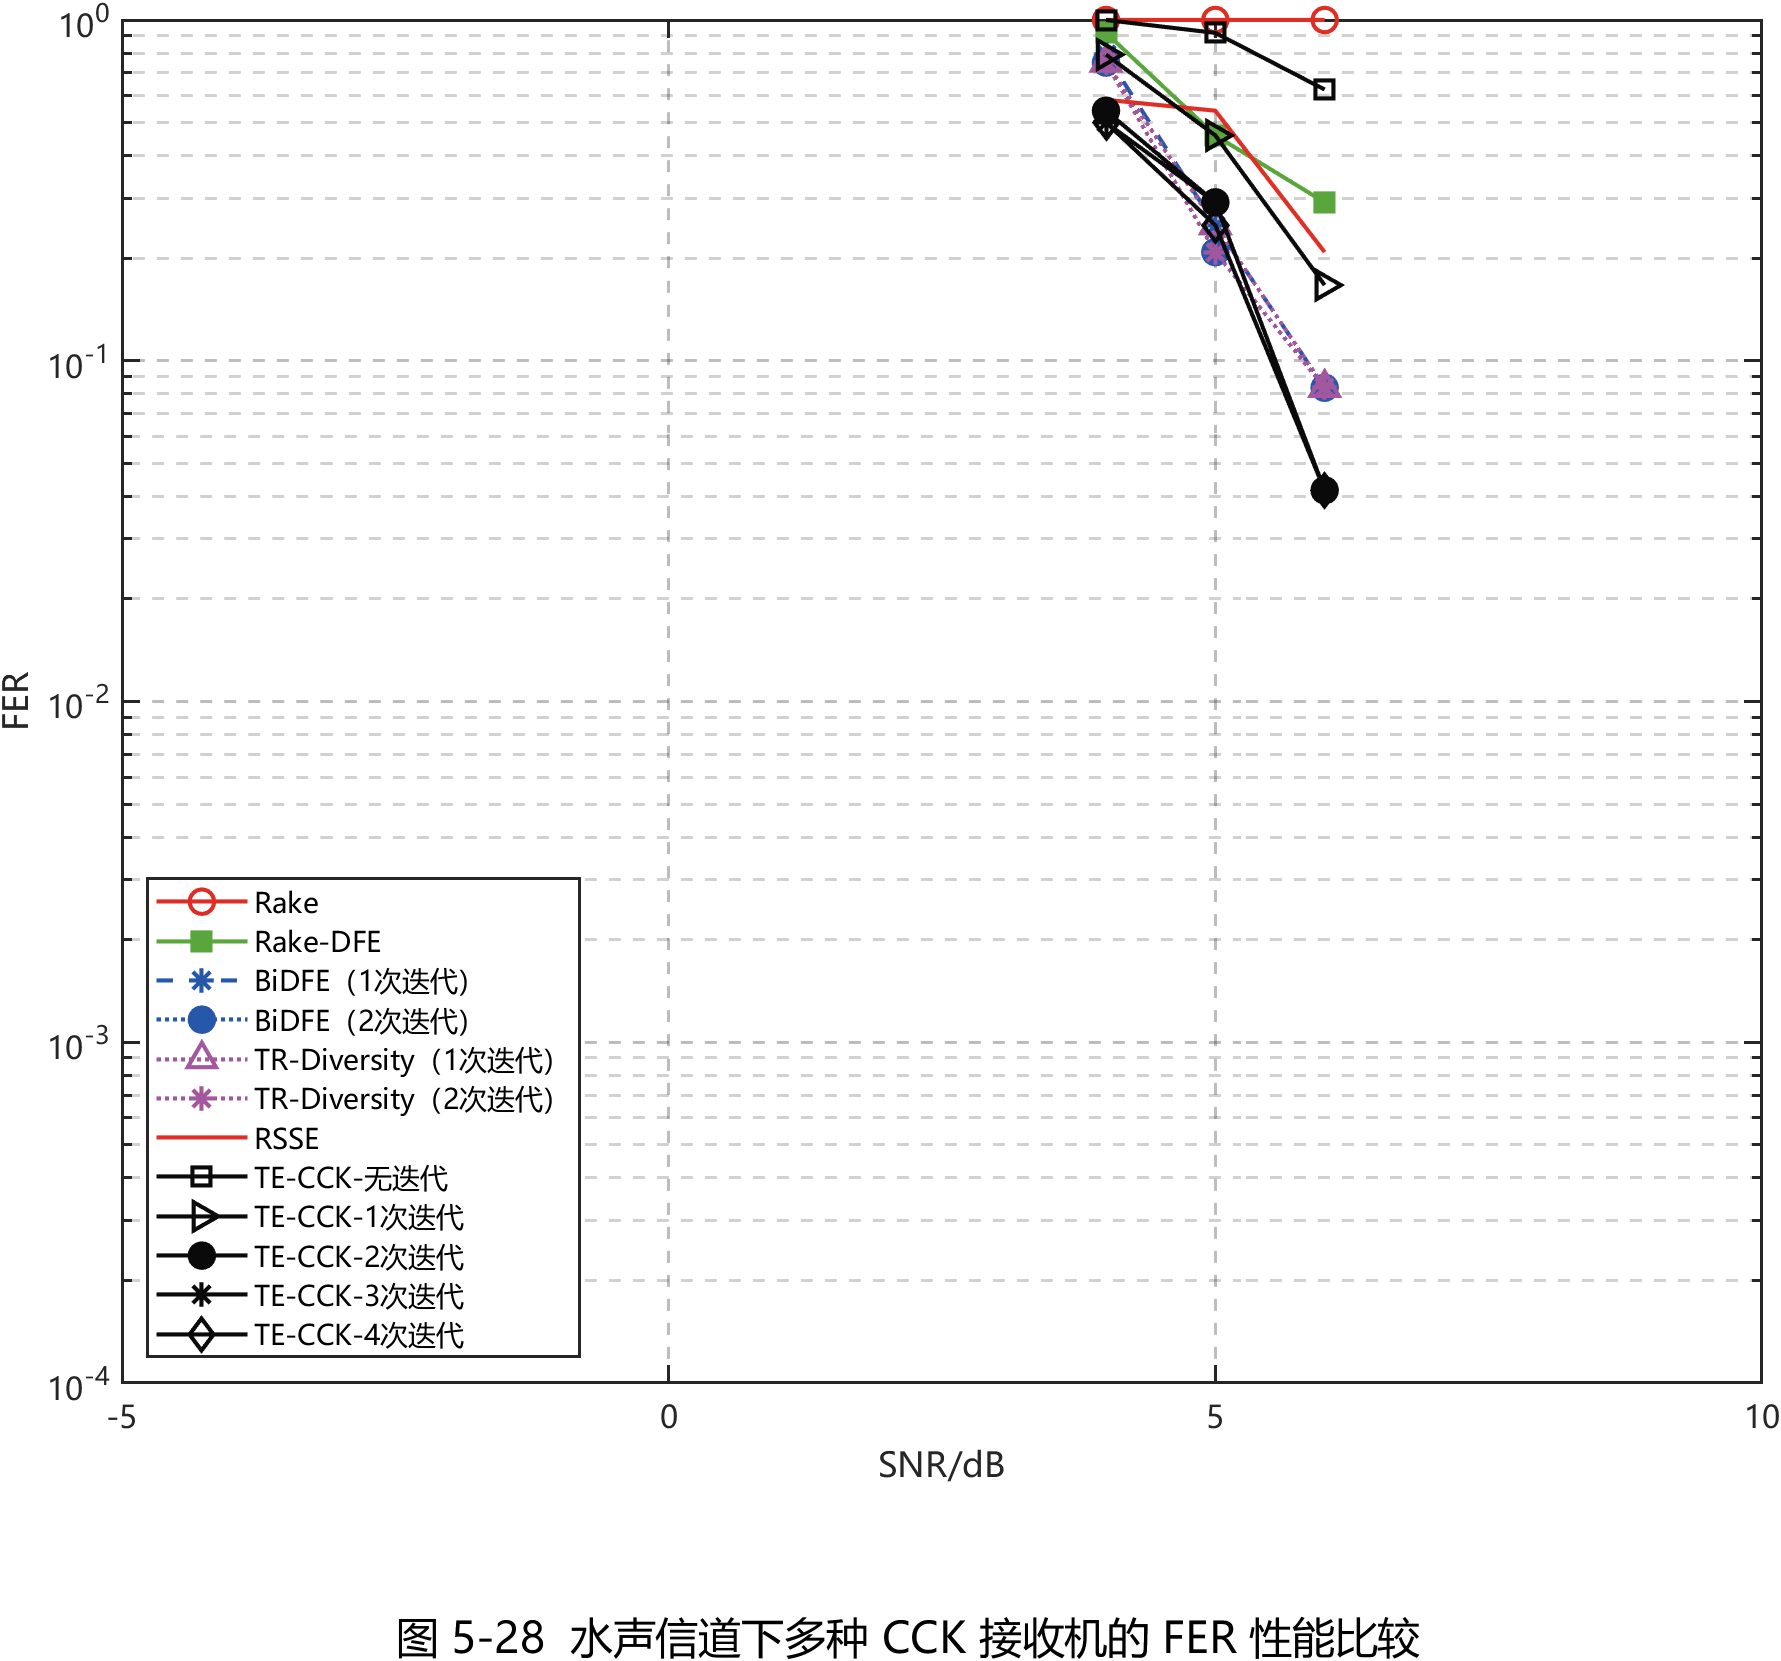

The file beside this chart, header and first rows:
Method, SNR_dB, FER, DisplayFER, FrameErrorCount, FrameTotal
Rake, 4, 1, 1, 24, 24
Rake, 5, 1, 1, 24, 24
Rake, 6, 1, 1, 24, 24
Rake-DFE, 4, 0.9167, 0.9167, 22, 24
Rake-DFE, 5, 0.4583, 0.4583, 11, 24
Rake-DFE, 6, 0.2917, 0.2917, 7, 24
BiDFE（1次迭代）, 4, 0.7917, 0.7917, 19, 24
BiDFE（1次迭代）, 5, 0.25, 0.25, 6, 24
BiDFE（1次迭代）, 6, 0.08333, 0.08333, 2, 24
BiDFE（2次迭代）, 4, 0.75, 0.75, 18, 24
BiDFE（2次迭代）, 5, 0.2083, 0.2083, 5, 24
BiDFE（2次迭代）, 6, 0.08333, 0.08333, 2, 24
TR-Diversity（1次迭代）, 4, 0.75, 0.75, 18, 24
TR-Diversity（1次迭代）, 5, 0.25, 0.25, 6, 24
TR-Diversity（1次迭代）, 6, 0.08333, 0.08333, 2, 24
TR-Diversity（2次迭代）, 4, 0.75, 0.75, 18, 24
TR-Diversity（2次迭代）, 5, 0.2083, 0.2083, 5, 24
TR-Diversity（2次迭代）, 6, 0.08333, 0.08333, 2, 24
RSSE, 4, 0.5833, 0.5833, 14, 24
RSSE, 5, 0.5417, 0.5417, 13, 24
RSSE, 6, 0.2083, 0.2083, 5, 24
TE-CCK-无迭代, 4, 1, 1, 24, 24
TE-CCK-无迭代, 5, 0.9167, 0.9167, 22, 24
TE-CCK-无迭代, 6, 0.625, 0.625, 15, 24
TE-CCK-1次迭代, 4, 0.7917, 0.7917, 19, 24
TE-CCK-1次迭代, 5, 0.4583, 0.4583, 11, 24
TE-CCK-1次迭代, 6, 0.1667, 0.1667, 4, 24
TE-CCK-2次迭代, 4, 0.5417, 0.5417, 13, 24
TE-CCK-2次迭代, 5, 0.2917, 0.2917, 7, 24
TE-CCK-2次迭代, 6, 0.04167, 0.04167, 1, 24
TE-CCK-3次迭代, 4, 0.5, 0.5, 12, 24
TE-CCK-3次迭代, 5, 0.2917, 0.2917, 7, 24
TE-CCK-3次迭代, 6, 0.04167, 0.04167, 1, 24
TE-CCK-4次迭代, 4, 0.5, 0.5, 12, 24
TE-CCK-4次迭代, 5, 0.25, 0.25, 6, 24
TE-CCK-4次迭代, 6, 0.04167, 0.04167, 1, 24
